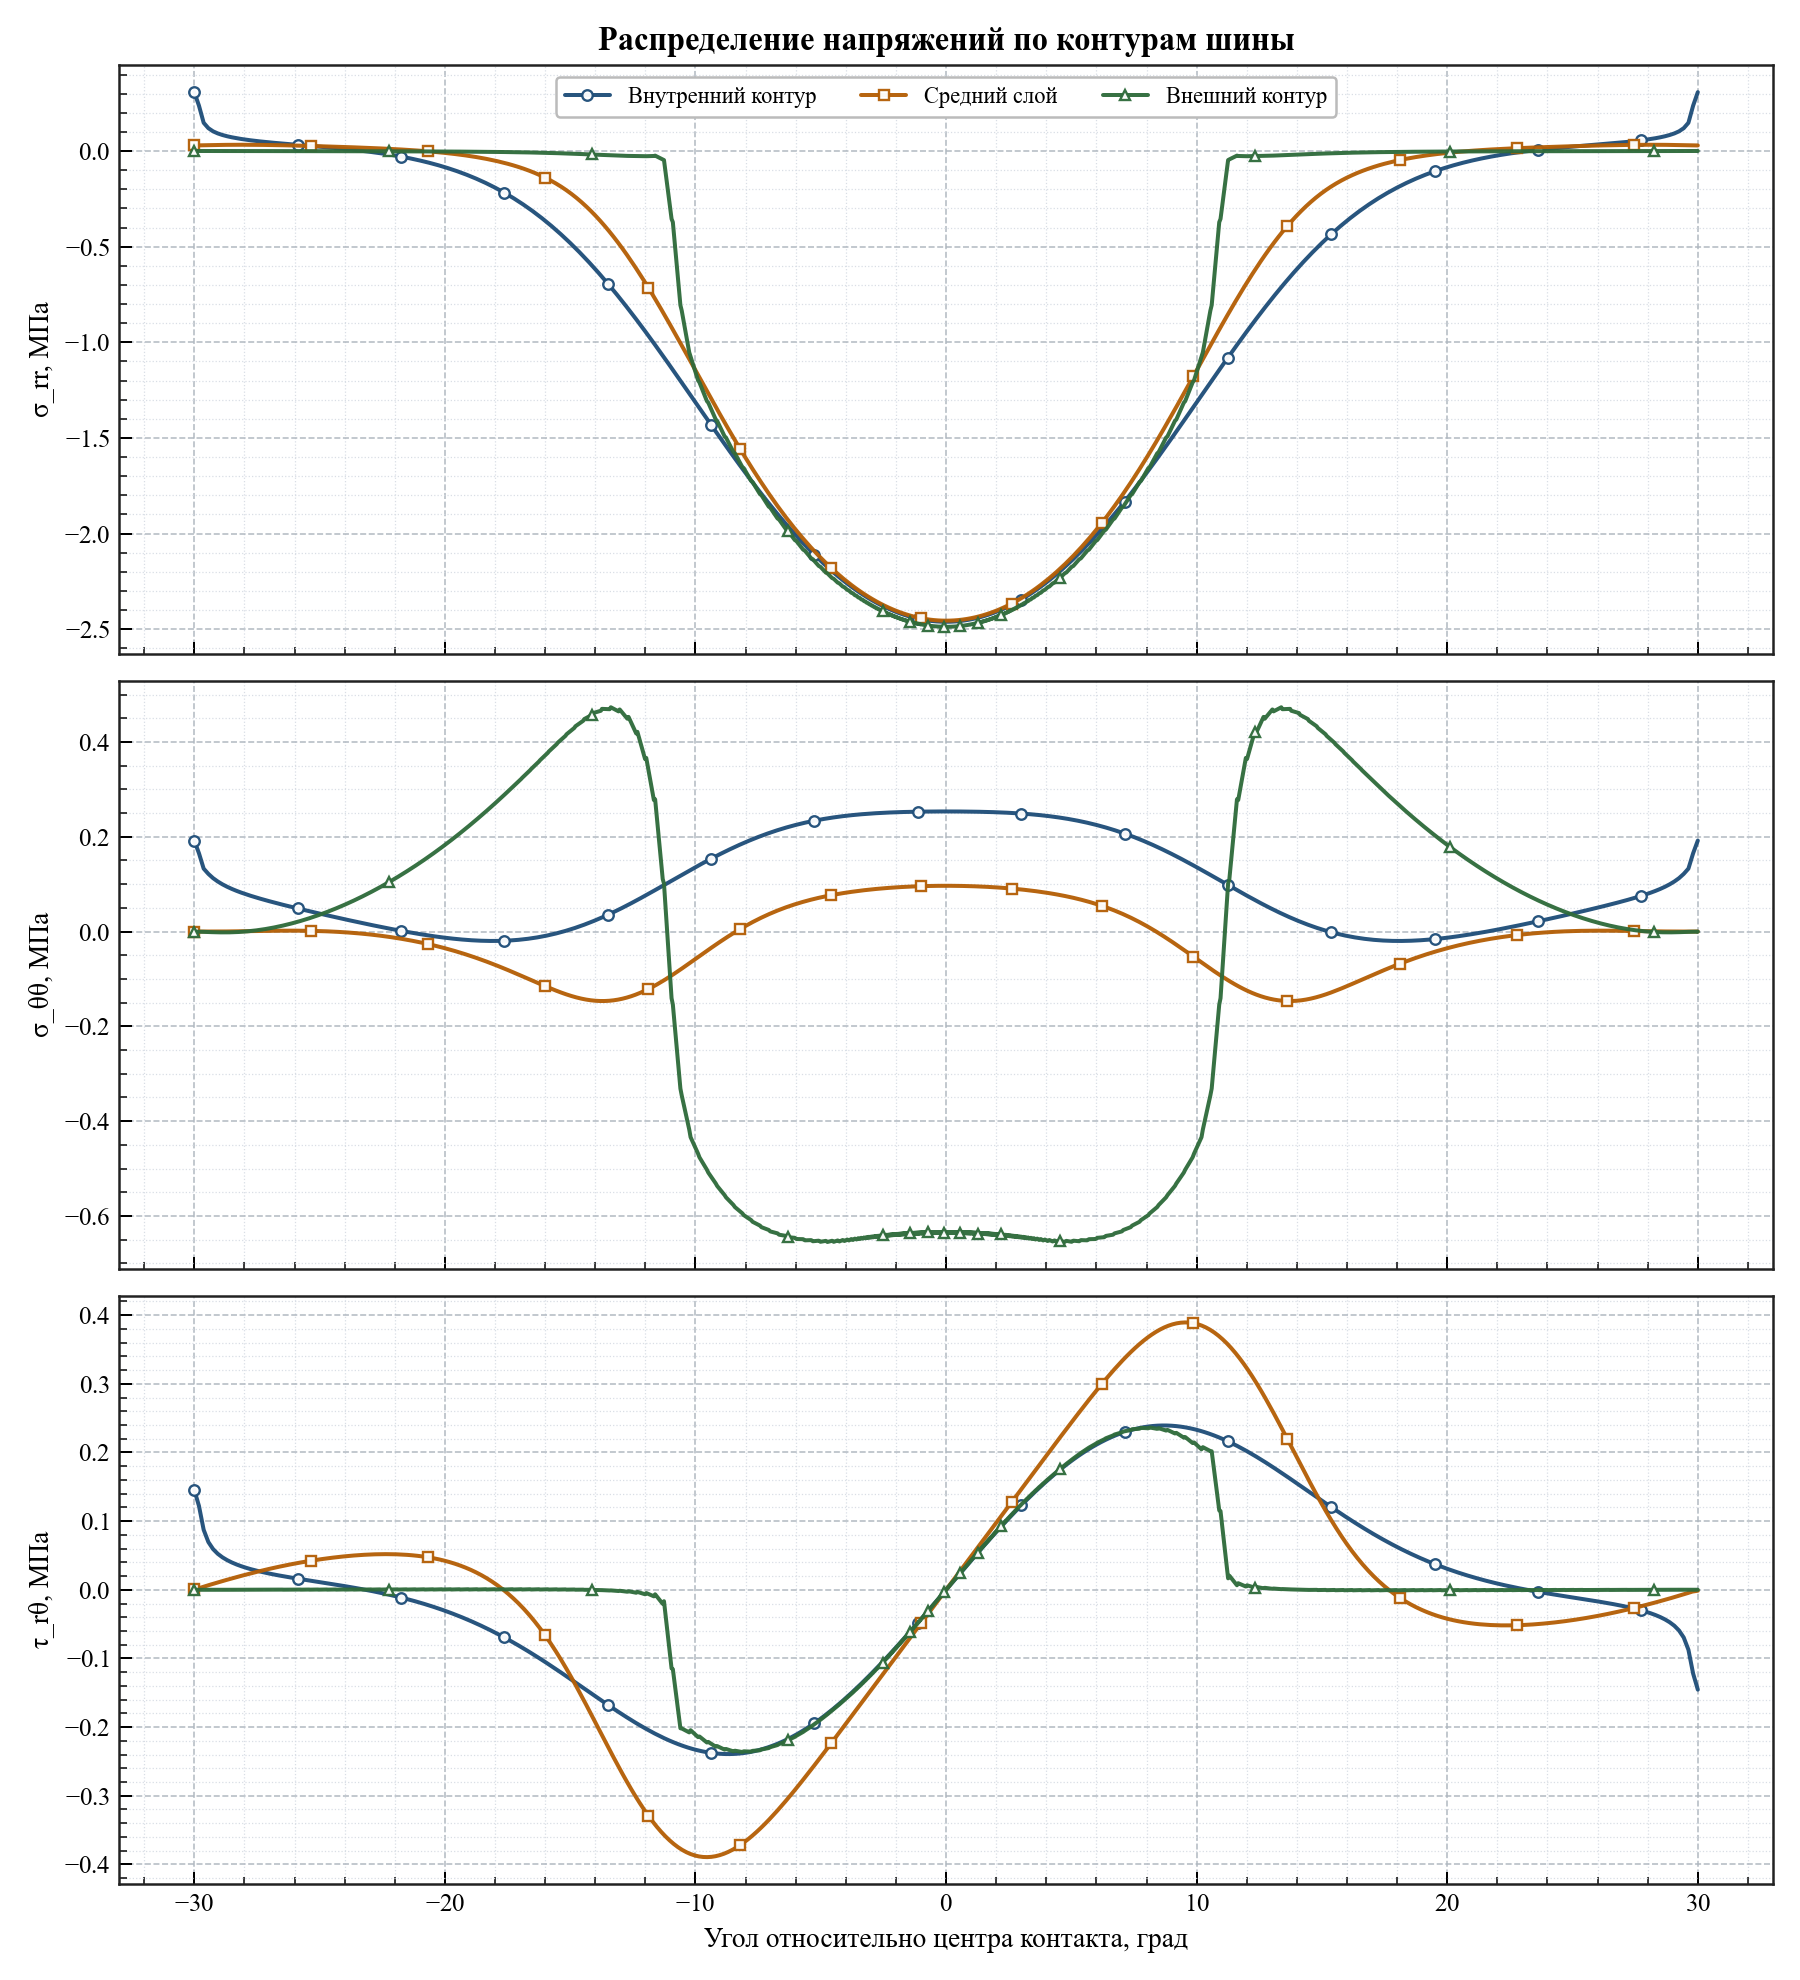

The table this chart was drawn from, first rows:
contour, relative_angle_deg, radius_мм, sigma_rr_mpa, sigma_tt_mpa, tau_rt_mpa
inner, -30, 250, 0.308, 0.192, 0.1455
inner, -29.81, 250, 0.2371, 0.1651, 0.1221
inner, -29.63, 250, 0.1477, 0.1328, 0.08736
inner, -29.44, 250, 0.1195, 0.1217, 0.06954
inner, -29.25, 250, 0.103, 0.1127, 0.0593
inner, -29.06, 250, 0.09205, 0.1056, 0.0524
inner, -28.88, 250, 0.08382, 0.09961, 0.04725
inner, -28.69, 250, 0.07726, 0.09447, 0.04315
inner, -28.5, 250, 0.07181, 0.08993, 0.03976
inner, -28.31, 250, 0.06714, 0.08586, 0.03686
inner, -28.13, 250, 0.06305, 0.08213, 0.03433
inner, -27.94, 250, 0.05941, 0.07868, 0.03209
inner, -27.75, 250, 0.05612, 0.07545, 0.03008
inner, -27.56, 250, 0.05311, 0.07238, 0.02825
inner, -27.38, 250, 0.05033, 0.06946, 0.02657
inner, -27.19, 250, 0.04773, 0.06664, 0.02501
inner, -27, 250, 0.04528, 0.06392, 0.02356
inner, -26.81, 250, 0.04296, 0.06127, 0.02219
inner, -26.63, 250, 0.04073, 0.05868, 0.02089
inner, -26.44, 250, 0.03858, 0.05615, 0.01965
inner, -26.25, 250, 0.0365, 0.05367, 0.01846
inner, -26.06, 250, 0.03445, 0.05122, 0.01731
inner, -25.88, 250, 0.03243, 0.04881, 0.01619
inner, -25.69, 250, 0.03043, 0.04642, 0.01509
inner, -25.5, 250, 0.02842, 0.04406, 0.01401
inner, -25.31, 250, 0.02641, 0.04173, 0.01294
inner, -25.13, 250, 0.02437, 0.03942, 0.01188
inner, -24.94, 250.0, 0.0223, 0.03713, 0.01082
inner, -24.75, 250, 0.02018, 0.03486, 0.009749
inner, -24.56, 250, 0.01801, 0.0326, 0.008672
inner, -24.38, 250, 0.01576, 0.03037, 0.007581
inner, -24.19, 250, 0.01344, 0.02816, 0.006472
inner, -24, 250, 0.01103, 0.02596, 0.005341
inner, -23.81, 250, 0.008518, 0.02378, 0.004185
inner, -23.63, 250, 0.005894, 0.02163, 0.002998
inner, -23.44, 250, 0.003147, 0.01949, 0.001779
inner, -23.25, 250, 0.0002649, 0.01738, 0.0005216
inner, -23.06, 250, -0.002763, 0.0153, -0.000776
inner, -22.88, 250.0, -0.00595, 0.01324, -0.002118
inner, -22.69, 250.0, -0.009307, 0.01121, -0.003507
inner, -22.5, 250, -0.01285, 0.009204, -0.004947
inner, -22.31, 250, -0.01658, 0.007236, -0.006441
inner, -22.13, 250, -0.02053, 0.005303, -0.007993
inner, -21.94, 250, -0.0247, 0.003409, -0.009606
inner, -21.75, 250, -0.0291, 0.001557, -0.01128
inner, -21.56, 250.0, -0.03376, -0.0002495, -0.01303
inner, -21.38, 250.0, -0.03867, -0.002008, -0.01484
inner, -21.19, 250.0, -0.04387, -0.003713, -0.01672
inner, -21, 250, -0.04937, -0.005362, -0.01869
inner, -20.81, 250, -0.05518, -0.006949, -0.02073
inner, -20.63, 250, -0.06131, -0.008471, -0.02285
inner, -20.44, 250.0, -0.06779, -0.009923, -0.02505
inner, -20.25, 250, -0.07462, -0.0113, -0.02735
inner, -20.06, 250, -0.08184, -0.01259, -0.02973
inner, -19.88, 250, -0.08944, -0.0138, -0.0322
inner, -19.69, 250, -0.09746, -0.01492, -0.03477
inner, -19.5, 250, -0.1059, -0.01594, -0.03743
inner, -19.31, 250, -0.1148, -0.01686, -0.04018
inner, -19.13, 250.0, -0.1242, -0.01767, -0.04304
inner, -18.94, 250, -0.134, -0.01836, -0.04599
... 1,224 more rows
